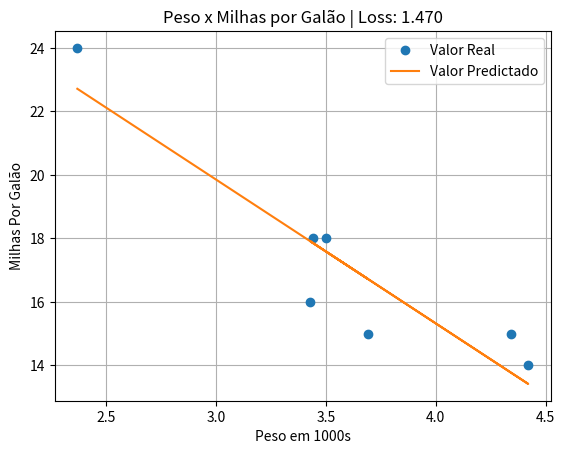

Write the Python code that produced this figure.
import matplotlib.pyplot as plt

def main():
    x = [3.5, 3.69, 3.44, 3.43, 4.34, 4.42, 2.37]  # peso em 1000s
    y = [18, 15, 18, 16, 15, 14, 24] # milhas por galão

    w = 0
    b = 0

    for iterações in range(10000): # EPOCH
        predict = []
        for feature in x:
            label = b + feature*w
            predict.append(label)

        #calcula o loss utilizando o mse
        soma_mse = 0
        for i in range(len(y)):
            soma_mse += pow((predict[i] - y[i]), 2)
        mean_squared_error = soma_mse / len(x)

        #DERIVADA PARCIAL DE DO PESO 
        soma_parcial_w = 0
        for i in range(len(y)):
            soma_parcial_w += (predict[i] - y[i]) * (2*x[i]) # calculo da parcial de x
        parcial_w = soma_parcial_w / len(x)

        #PARCIAL DO BIAS/INTERCEPT 
        soma_parcial_b = 0
        for i in range(len(y)):
            soma_parcial_b += (predict[i] - y[i]) * 2 # calculo da parcial de x
        parcial_b = soma_parcial_b / len(x)

        w, b = atualizando_parametros(w, b ,parcial_w, parcial_b)
    plot_grafico(x, y, predict, mean_squared_error)
        

def atualizando_parametros(w, b, parcial_w, parcial_b):
    learning_rate = 0.01
    return(w - learning_rate*parcial_w, b - learning_rate*parcial_b)

def plot_grafico(eixox, eixoy, predict, loss):
    plt.plot(eixox, eixoy, 'o')
    plt.grid(True)
    plt.xlabel('Peso em 1000s')
    plt.ylabel('Milhas Por Galão')
    plt.title(f'Peso x Milhas por Galão | Loss: {loss:.3f}')

    plt.plot(eixox, predict)
    plt.legend(['Valor Real',
                'Valor Predictado'])
    plt.show()

main()
